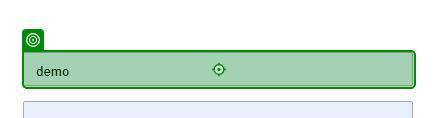
Task: RPA-Bot, der sich eigenständig in die Camunda Tasklist einloggt und
zehn neue Prozessinstanzen startet.

Workflow: Main

Step 1: type "demo" into the text box in window 'Camunda Tasklist' (chrome.exe) (repeated 2 times)

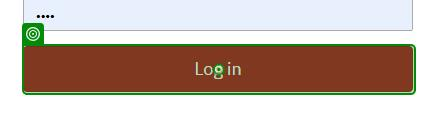
Step 3: click on the button in window 'Camunda Tasklist' (chrome.exe)

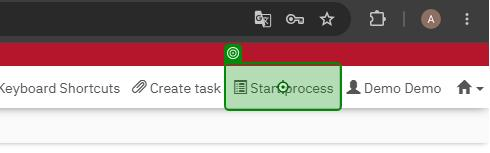
Step 4 [try]: click on the link 'Start process' in window 'Camunda Tasklist' (chrome.exe)

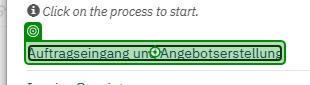
Step 5: click on the link in window 'Camunda Tasklist' (chrome.exe)

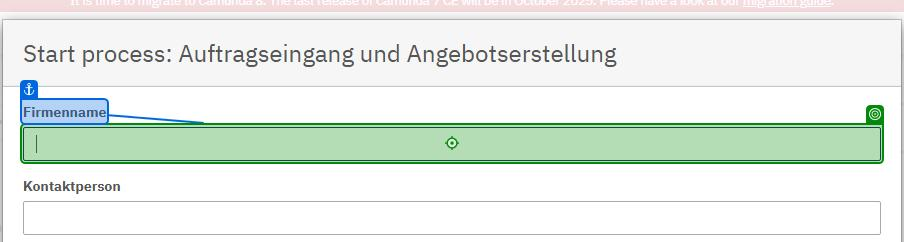
Step 6: type "[CurrentRow("firmenname").ToString]" into the text box in window 'Camunda Tasklist' (chrome.exe)

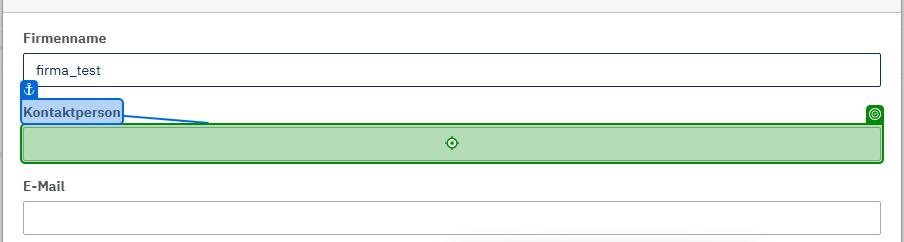
Step 7: type "[CurrentRow("kontaktperson").ToString]" into the text box 'kontaktperson' in window 'Camunda Tasklist' (chrome.exe)

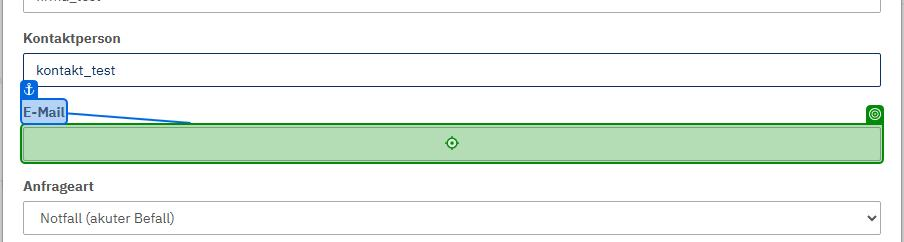
Step 8: type "[CurrentRow("kontaktEmail").ToString]" into the text box 'kontaktEmail' in window 'Camunda Tasklist' (chrome.exe)

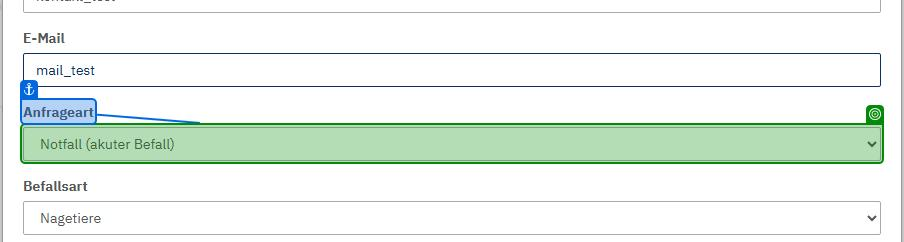
Step 9: select "Standard (Angebot gewünscht)" in the drop-down in window 'Camunda Tasklist' (chrome.exe)

Step 10: select "Nagetiere" in the drop-down 'befallsart' in window 'Camunda Tasklist' (chrome.exe) (no picture)

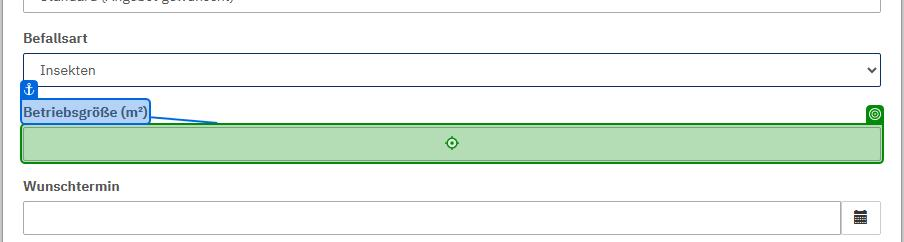
Step 11: type "[CurrentRow("betriebsgroesse").ToString]" into the text box 'betriebsgroesse' in window 'Camunda Tasklist' (chrome.exe)

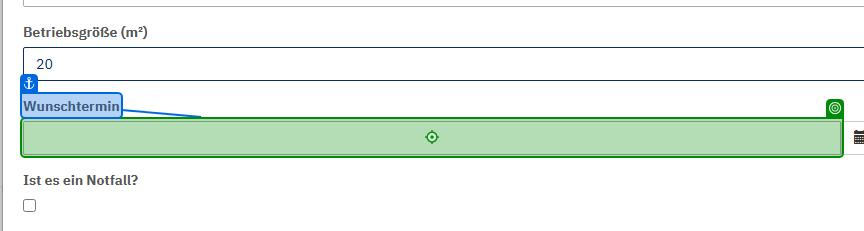
Step 12: type "[CurrentRow("wunschtermin").ToString.Replace(".", "/")]" into the text box 'wunschtermin' in window 'Camunda Tasklist' (chrome.exe)

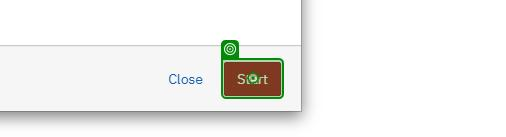
Step 13: click on the button 'Start' in window 'Camunda Tasklist' (chrome.exe)
